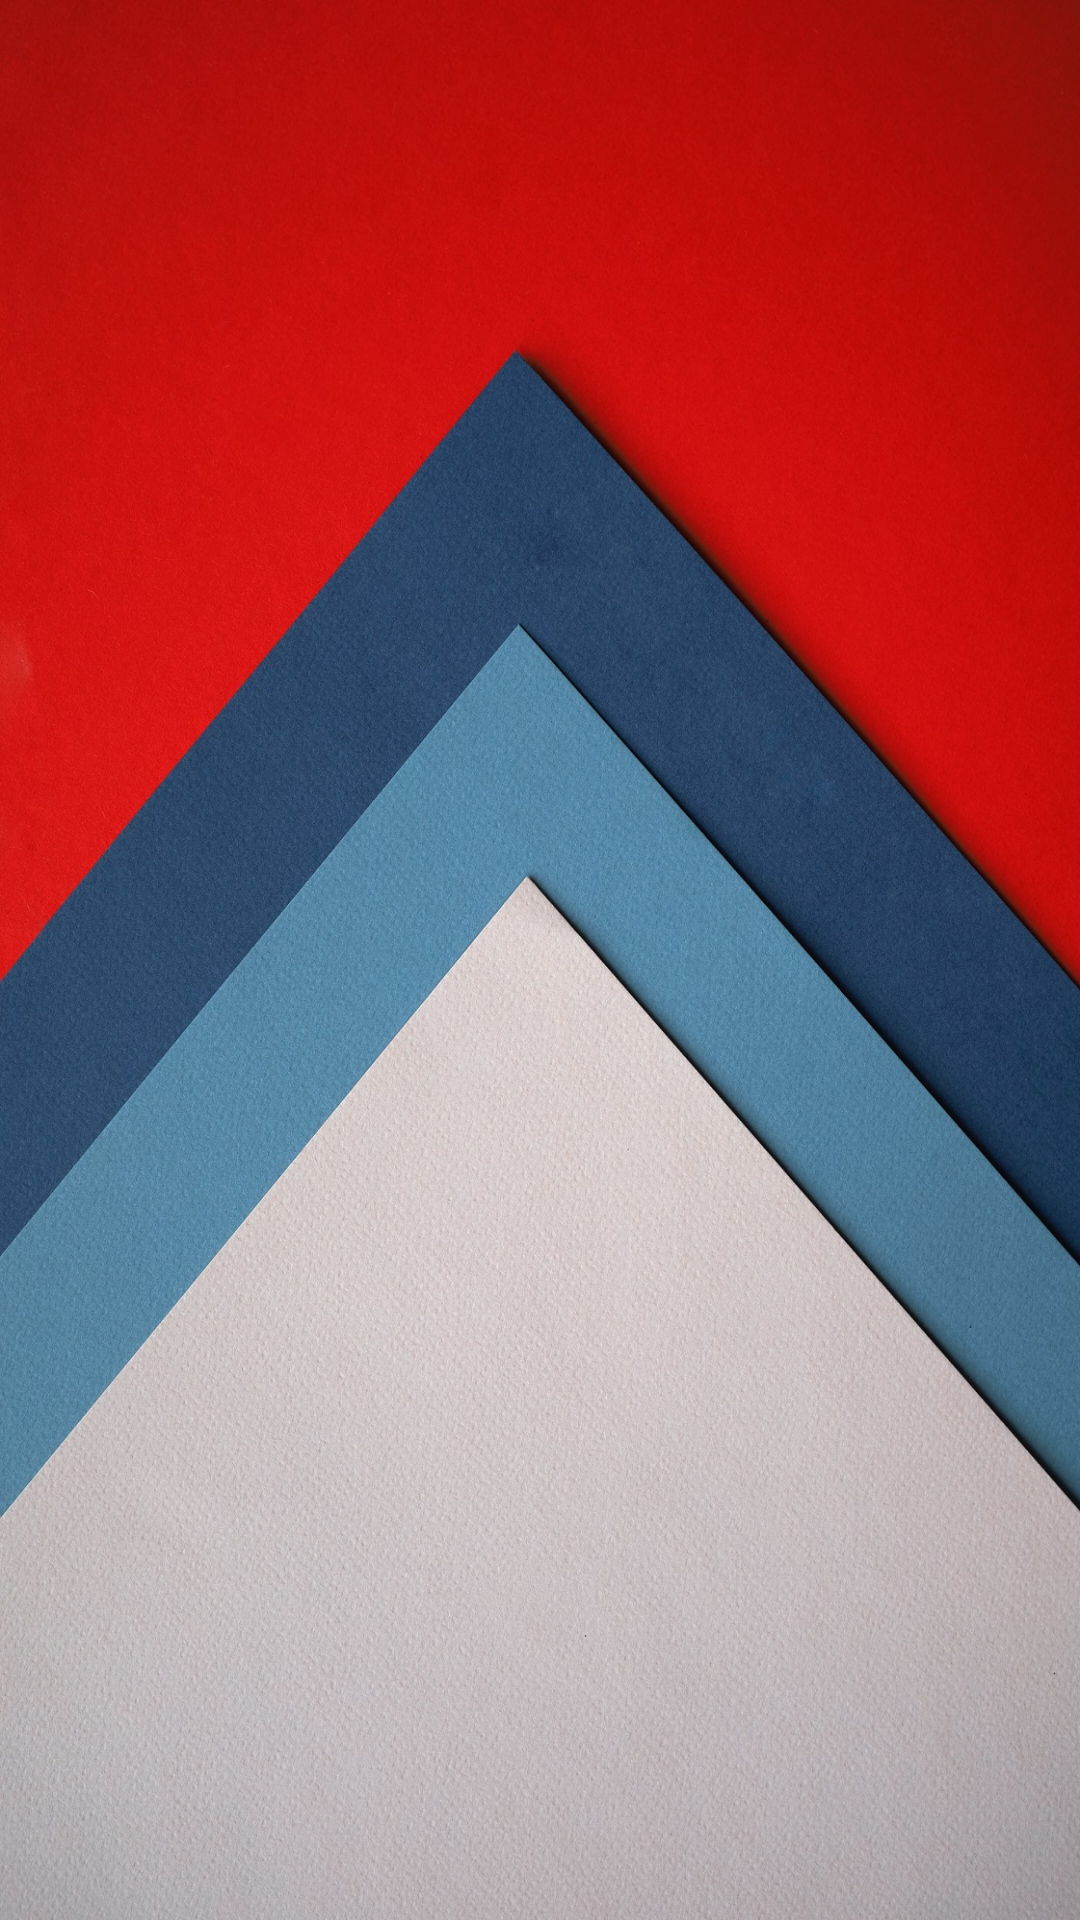

Produce the Android XML layout that renders to this screen, including the resource entries it uses.
<!-- AndroidManifest.xml: application theme AppTheme -->
<!-- res/layout/all_heroes.xml -->
<?xml version="1.0" encoding="utf-8"?>
<androidx.constraintlayout.widget.ConstraintLayout
    xmlns:android="http://schemas.android.com/apk/res/android"
    xmlns:app="http://schemas.android.com/apk/res-auto"
    android:layout_width="match_parent"
    android:layout_height="match_parent"
    android:background="@drawable/main_page_background"
    >


</androidx.constraintlayout.widget.ConstraintLayout>
<!-- resources referenced by this layout -->
<resources>
  <!-- drawable main_page_background: jpg bitmap (drawable, 612367 bytes) -->
  <style name="AppTheme" parent="Theme.AppCompat.NoActionBar">
          
          <item name="colorPrimary">@color/colorPrimary</item>
          <item name="colorPrimaryDark">@color/colorPrimaryDark</item>
          <item name="colorAccent">@color/colorAccent</item>
      </style>
  <!-- not gathered from this repository: default colours our renderer supplied (Android Studio template values) -->
  <color name="colorPrimary">#FF6200EE</color>
  <color name="colorPrimaryDark">#FF3700B3</color>
  <color name="colorAccent">#FF03DAC5</color>
</resources>
